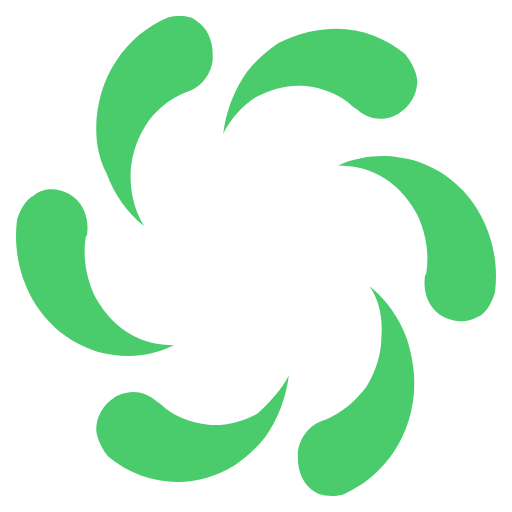
t = 0.00 s
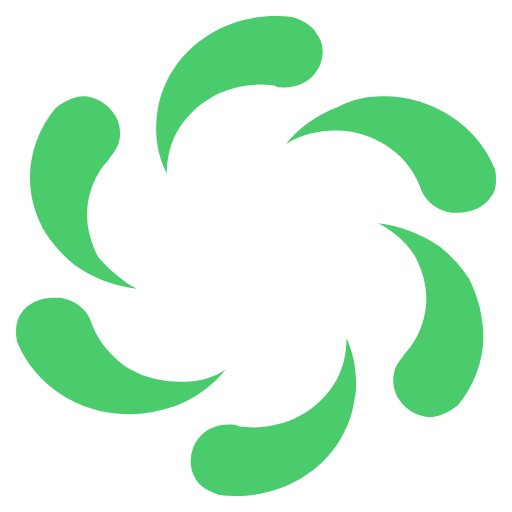
t = 0.38 s
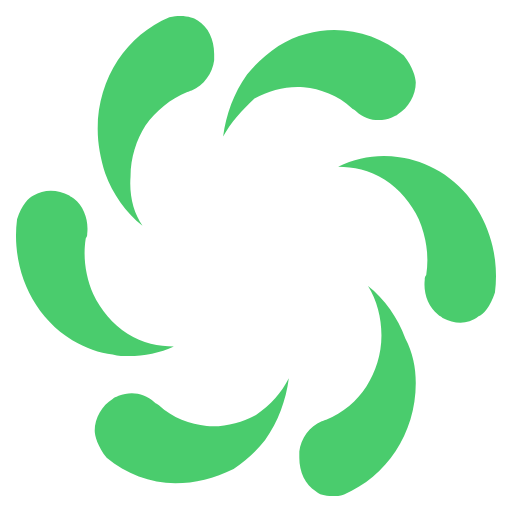
t = 0.75 s
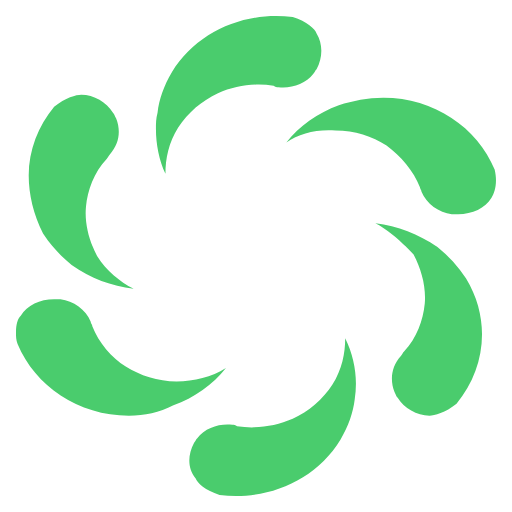
t = 1.13 s

The animated SVG that drew these frames (rendered in a browser with its animation timeline set to each time). Animation: 1 SMIL element (animateTransform=1); one cycle of 1.50 s, repeats indefinitely.

﻿<?xml version="1.0" encoding="utf-8"?><svg version="1.1" id="Layer_1" xmlns="http://www.w3.org/2000/svg" xmlns:xlink="http://www.w3.org/1999/xlink" x="0px" y="0px" width="100" height="100" viewBox="0 0 32 32" enable-background="new 0 0 32 32" xml:space="preserve"><g fill="#4acc6d"><path id="path1" d="M18.054,23.463c-0.186,1.392-0.652,2.684-1.493,3.877C16,28.035,15.348,28.633,14.6,29.13   c-2.613,1.59-5.693,1.193-7.839-0.597c-0.56-0.696-0.747-1.392-0.747-1.691c0-0.793,0.466-1.589,1.119-1.987   c0.094-0.099,0.188-0.099,0.374-0.198c0.747-0.298,1.586-0.199,2.24,0.397c0.094,0.1,0.186,0.1,0.28,0.199   c0.84,0.796,1.959,1.192,2.987,1.293c1.026,0.098,2.146-0.2,3.08-0.696C16.841,25.153,17.587,24.358,18.054,23.463z M23.095,17.897   c1.026,0.795,1.865,1.987,2.333,3.28c0.279,0.894,0.466,1.788,0.466,2.782c0,3.182-1.866,5.865-4.48,6.957   c-0.839,0.199-1.492,0-1.772-0.197c-0.654-0.396-1.027-1.193-1.027-2.087v-0.398c0.095-0.795,0.653-1.591,1.401-1.889   c0.092,0,0.186-0.099,0.279-0.099c1.026-0.397,1.959-1.193,2.613-2.088c0.561-0.895,0.933-1.987,0.933-3.182   C23.935,19.786,23.654,18.692,23.095,17.897z M3.213,11.833c0.374,0,0.747,0.099,1.121,0.299c0.093,0.098,0.186,0.098,0.279,0.198   c0.653,0.497,0.934,1.392,0.84,2.187c0,0.1,0,0.199-0.093,0.298c-0.186,1.192,0,2.385,0.467,3.48   c0.466,0.993,1.213,1.887,2.146,2.483c0.934,0.598,1.96,0.796,2.894,0.796c-1.214,0.597-2.521,0.795-3.827,0.597   C6.2,22.071,5.36,21.774,4.52,21.277c-2.614-1.591-3.827-4.672-3.454-7.554c0.281-0.896,0.748-1.392,1.026-1.492   C2.466,11.933,2.84,11.833,3.213,11.833z M23.935,9.746c0.372,0,0.653,0,1.025,0.101c0.84,0.099,1.681,0.397,2.521,0.894   c2.613,1.59,3.828,4.671,3.453,7.555c-0.279,0.894-0.746,1.391-1.026,1.49c-0.654,0.396-1.493,0.396-2.24,0   c-0.093-0.1-0.187-0.1-0.279-0.2c-0.654-0.495-0.934-1.391-0.84-2.186c0-0.1,0-0.199,0.093-0.299c0.187-1.192,0-2.385-0.468-3.479   c-0.466-0.994-1.213-1.889-2.146-2.485c-0.933-0.596-1.961-0.795-2.894-0.795C21.973,9.945,23.001,9.746,23.935,9.746z    M21.041,1.794c1.586,0,3.08,0.597,4.292,1.59c0.561,0.696,0.748,1.392,0.748,1.691c0,0.794-0.468,1.59-1.121,1.987   c-0.093,0.1-0.186,0.1-0.372,0.199C23.84,7.56,23.001,7.46,22.347,6.864c-0.094-0.1-0.187-0.1-0.28-0.199   c-0.838-0.795-1.96-1.192-2.986-1.292c-1.026-0.1-2.146,0.198-3.08,0.694c-0.933,0.597-1.586,1.392-2.053,2.287   c0.186-1.391,0.652-2.684,1.493-3.876C16,3.783,16.652,3.186,17.401,2.69C18.613,2.092,19.827,1.794,21.041,1.794z M11.24,1   c0.467,0,0.84,0.1,1.026,0.298c0.653,0.397,1.027,1.192,1.027,2.086v0.398c-0.093,0.795-0.653,1.591-1.4,1.888   c-0.094,0-0.187,0.1-0.281,0.1c-1.026,0.398-1.96,1.193-2.52,2.088c-0.559,0.895-0.933,1.988-0.933,3.18   c0,1.095,0.279,2.188,0.84,3.082c-1.027-0.796-1.868-1.987-2.333-3.28C6.2,9.945,6.014,9.051,6.014,8.057   c0-3.181,1.867-5.865,4.479-6.958C10.773,1,10.96,1,11.24,1z"><animateTransform attributeName="transform" attributeType="XML" type="rotate" from="0, 16, 16" to="360, 16, 16" dur="1.5s" repeatCount="indefinite" /></path></g></svg>